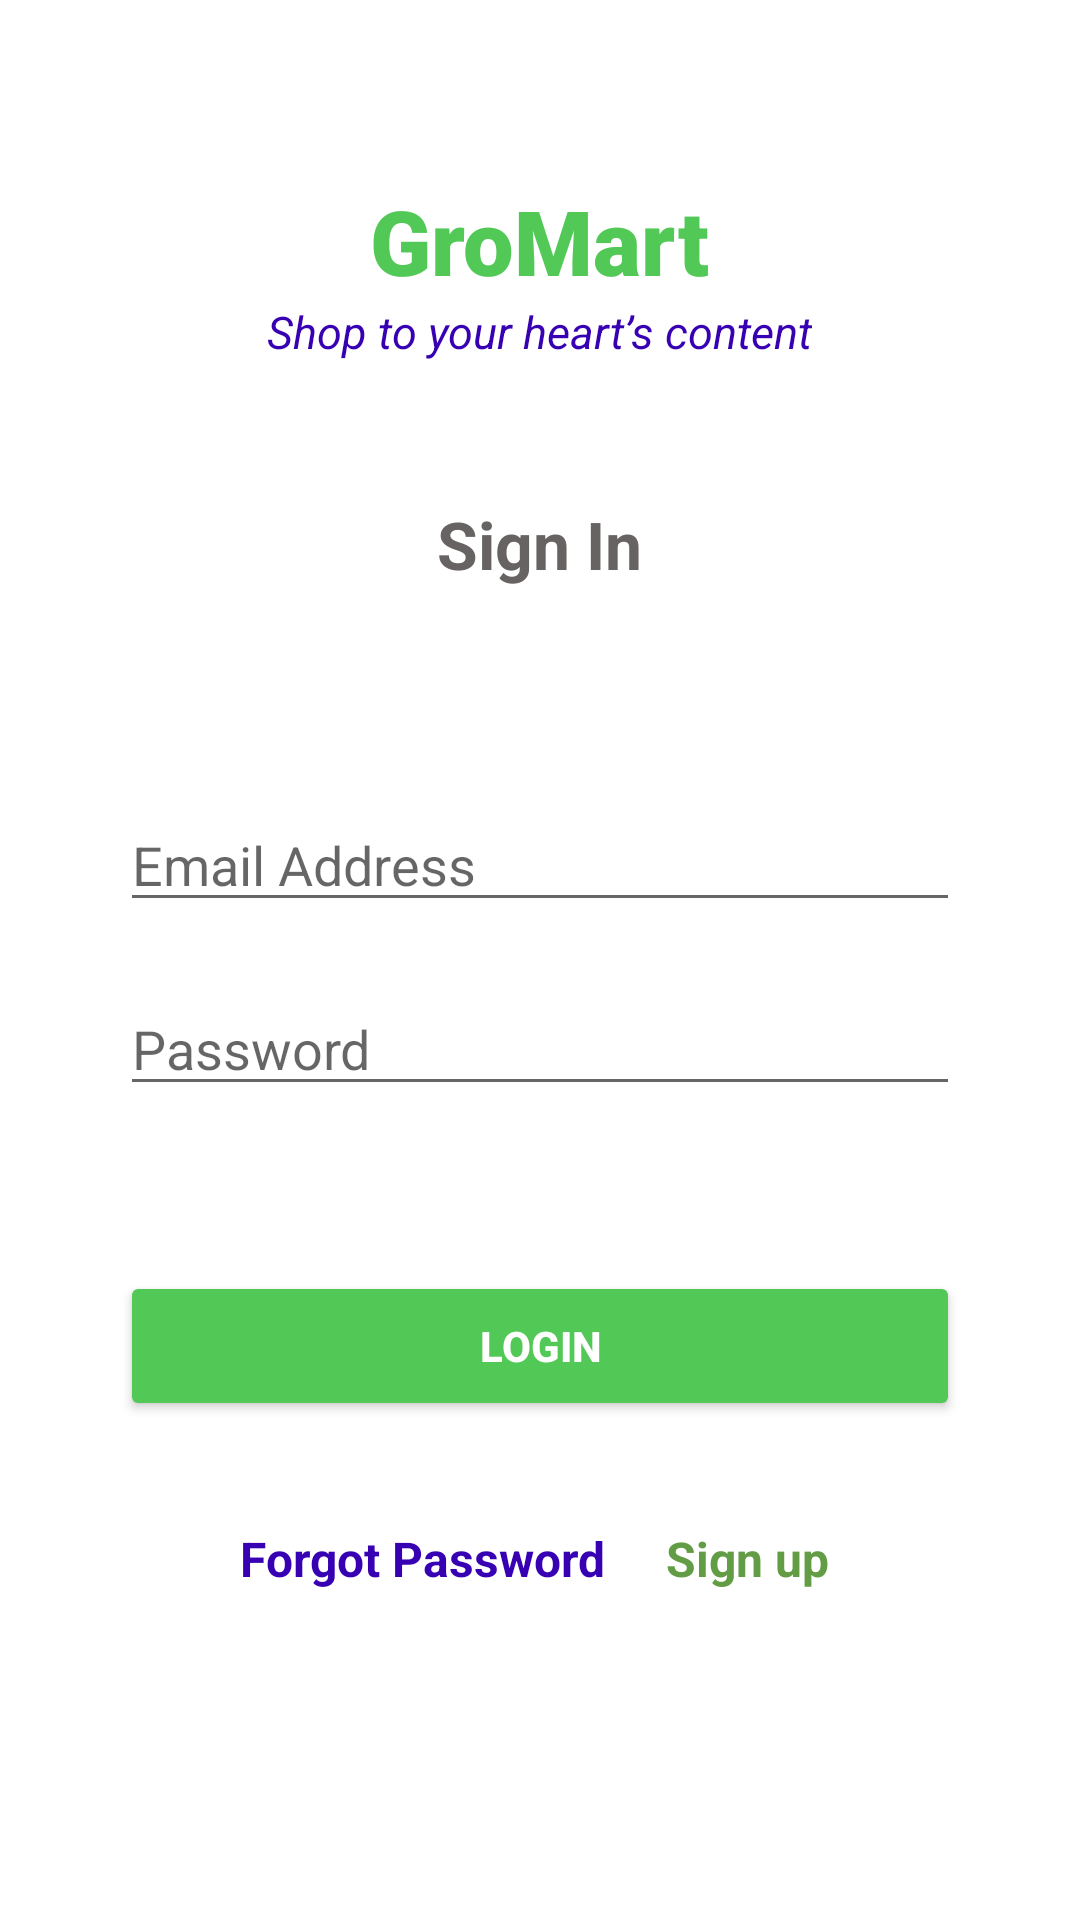

Layout XML and referenced resources for this Android screen:
<!-- AndroidManifest.xml: application theme Theme.GroMart -->
<!-- res/layout/activity_sign_in.xml -->
<?xml version="1.0" encoding="utf-8"?>
<androidx.constraintlayout.widget.ConstraintLayout xmlns:android="http://schemas.android.com/apk/res/android"
    xmlns:app="http://schemas.android.com/apk/res-auto"
    xmlns:tools="http://schemas.android.com/tools"
    android:layout_width="match_parent"
    android:layout_height="match_parent"
    tools:context=".SignUpActivity">

    <ScrollView
        android:id="@+id/svlog"
        android:layout_width="match_parent"
        android:layout_height="match_parent">

        <LinearLayout
            android:layout_width="match_parent"
            android:layout_height="match_parent"
            android:id="@+id/logll"
            android:orientation="vertical">

            <TextView
                android:id="@+id/banner"
                android:layout_width="wrap_content"
                android:layout_height="wrap_content"
                android:layout_gravity="center"
                android:layout_marginTop="60dp"

                android:fontFamily="sans-serif-black"
                android:text="@string/gromart"
                android:textAlignment="center"
                android:textColor="@color/green"
                android:textSize="30sp"
                android:textStyle="bold"
                app:layout_constraintVertical_bias="0" />

            <TextView
                android:id="@+id/slogan"
                android:layout_width="wrap_content"
                android:layout_height="wrap_content"
                android:layout_gravity="center"
                android:layout_marginBottom="16dp"
                android:text="@string/shop_to_your_heart_s_content"
                android:textAlignment="center"
                android:textColor="@color/purple_700"
                android:textSize="15sp"
                android:textStyle="italic"/>

            <TextView
                android:layout_width="wrap_content"
                android:layout_height="wrap_content"
                android:text="@string/sign_in"
                android:layout_gravity="center"
                android:id="@+id/tv_signup"
                android:layout_marginTop="30dp"
                android:layout_marginBottom="50dp"
                android:textSize="22sp"
                android:textColor="@color/dark_gray"
                android:textStyle="bold"/>


            <EditText
                android:id="@+id/email"
                android:layout_width="match_parent"
                android:layout_height="wrap_content"
                android:ems="10"
                android:hint="Email Address"
                android:inputType="textEmailAddress"
                android:textSize="18sp"
                android:layout_marginLeft="40dp"
                android:layout_marginTop="20dp"
                android:layout_marginRight="40dp"/>

            <EditText
                android:id="@+id/password"
                android:layout_width="match_parent"
                android:layout_height="wrap_content"
                android:ems="10"
                android:inputType="textPassword"
                android:textSize="18sp"
                android:hint="Password"
                android:layout_marginRight="40dp"
                android:layout_marginLeft="40dp"
                android:layout_marginTop="20dp"/>

            <Button
                android:id="@+id/btnlogin"
                android:backgroundTint="@color/green"
                android:text="Login"
                android:layout_gravity="center"
                android:textColor="@color/white"
                android:textSize="14sp"
                android:textStyle="bold"
                android:layout_width="280dp"
                android:layout_height="50dp"
                android:layout_marginTop="55dp"
                app:layout_constraintLeft_toLeftOf="parent"
                app:layout_constraintRight_toRightOf="parent"
                app:layout_constraintTop_toBottomOf="@+id/password"/>

        <LinearLayout
            android:layout_width="200dp"
            android:layout_height="wrap_content"
            android:layout_gravity="center"
            android:orientation="horizontal">

            <TextView
                android:id="@+id/forgotPassword"
                android:layout_width="wrap_content"
                android:layout_height="wrap_content"
                android:textColor="@color/purple_700"
                android:layout_marginTop="35dp"
                android:text="Forgot Password"
                android:textSize="16sp"
                android:textStyle="bold" />

            <TextView
                android:id="@+id/signUp"
                android:layout_marginTop="35dp"
                android:layout_marginLeft="20dp"
                android:layout_width="wrap_content"
                android:layout_height="wrap_content"
                android:textColor="@color/dgreen"
                android:text="Sign up"
                android:textSize="16sp"
                android:textStyle="bold" />


        </LinearLayout>


            <ProgressBar
                android:layout_width="wrap_content"
                android:layout_height="wrap_content"
                android:visibility="invisible"
                tools:ignore="MissingConstraints"
                android:layout_gravity="center"
                app:layout_constraintTop_toTopOf="parent"
                app:layout_constraintBottom_toBottomOf="parent"
                app:layout_constraintLeft_toLeftOf="parent"
                app:layout_constraintRight_toRightOf="parent"/>


        </LinearLayout>


    </ScrollView>




</androidx.constraintlayout.widget.ConstraintLayout>
<!-- resources referenced by this layout -->
<resources>
  <color name="dark_gray">#676363</color>
  <color name="dgreen">#629c44</color>
  <color name="green">#52C957</color>
  <color name="purple_700">#FF3700B3</color>
  <color name="white">#FFFFFFFF</color>
  <string name="gromart">GroMart</string>
  <string name="shop_to_your_heart_s_content">Shop to your heart’s content</string>
  <string name="sign_in">Sign In</string>
  <style name="Theme.GroMart" parent="Theme.MaterialComponents.DayNight.NoActionBar">
          
          <item name="colorPrimary">@color/purple_500</item>
          <item name="colorPrimaryVariant">@color/purple_700</item>
          <item name="colorOnPrimary">@color/white</item>
          
          <item name="colorSecondary">@color/teal_200</item>
          <item name="colorSecondaryVariant">@color/teal_700</item>
          <item name="colorOnSecondary">@color/black</item>
          
          <item name="android:statusBarColor" tools:targetApi="l">?attr/colorPrimaryVariant</item>
          
      </style>
  <color name="purple_500">#750075</color>
  <color name="teal_200">#FF03DAC5</color>
  <color name="teal_700">#FF018786</color>
  <color name="black">#FF000000</color>
</resources>
